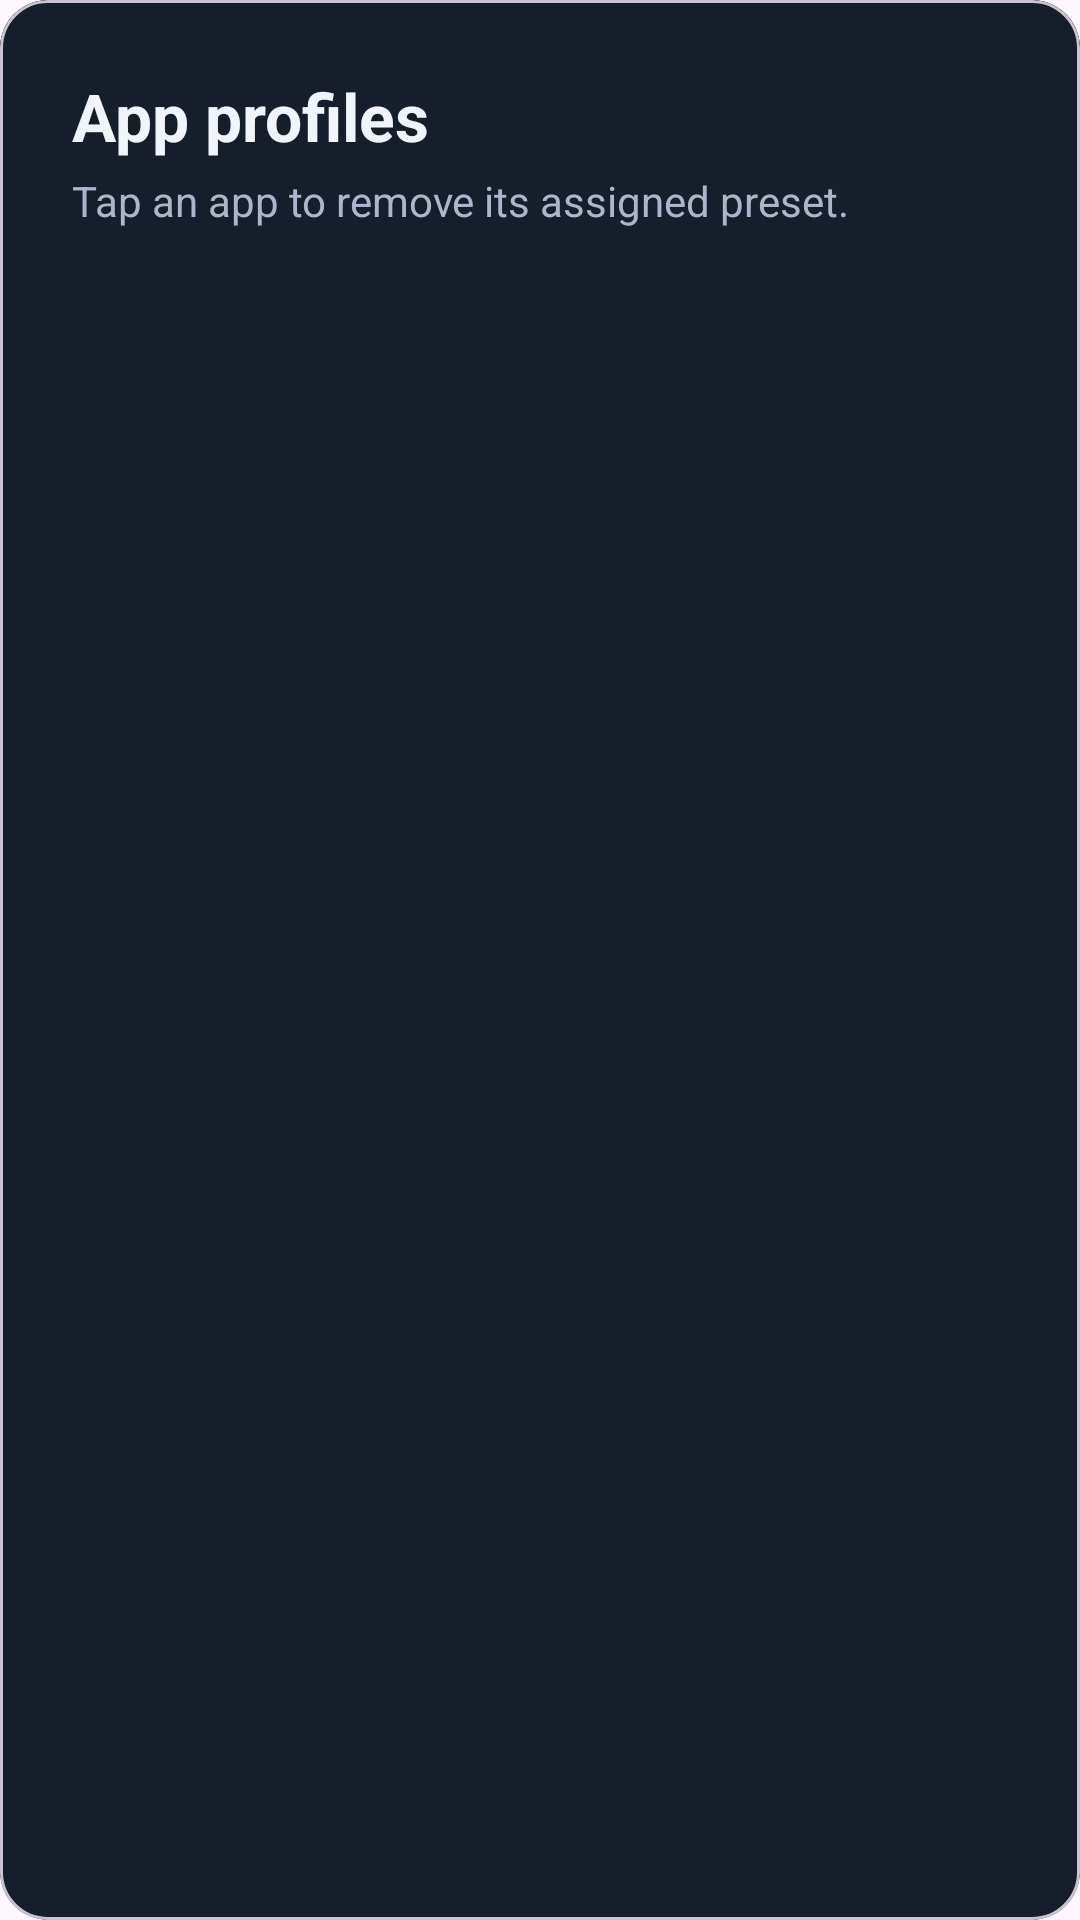

The Android layout XML behind this screen, and the referenced resources:
<!-- AndroidManifest.xml: application theme Theme.DuoFrost -->
<!-- res/layout/dialog_app_mappings.xml -->
<?xml version="1.0" encoding="utf-8"?>
<com.google.android.material.card.MaterialCardView
    xmlns:android="http://schemas.android.com/apk/res/android"
    xmlns:app="http://schemas.android.com/apk/res-auto"
    android:layout_width="match_parent"
    android:layout_height="wrap_content"
    app:cardCornerRadius="16dp"
    app:cardElevation="0dp"
    app:cardBackgroundColor="@color/bifrost_card"
    android:layout_margin="16dp">

    <LinearLayout
        android:layout_width="match_parent"
        android:layout_height="wrap_content"
        android:orientation="vertical"
        android:padding="24dp"
        android:background="@color/bifrost_card">

        <TextView
            android:layout_width="wrap_content"
            android:layout_height="wrap_content"
            android:text="@string/gui_dialog_app_profiles"
            android:textColor="@color/bifrost_text"
            android:textSize="22sp"
            android:textStyle="bold"
            android:layout_marginBottom="4dp"
            android:accessibilityHeading="true"
            android:lineSpacingExtra="3dp" />

        <TextView
            android:id="@+id/mappingsSubtitle"
            android:layout_width="wrap_content"
            android:layout_height="wrap_content"
            android:text="@string/gui_dialog_app_profiles_description"
            android:textColor="@color/bifrost_text_secondary"
            android:textSize="14sp"
            android:layout_marginBottom="16dp"
            android:lineSpacingExtra="3dp" />

        <ListView
            android:id="@+id/mappingsListView"
            android:layout_width="match_parent"
            android:layout_height="@dimen/gui_dialog_list_height"
            android:divider="@android:color/transparent"
            android:dividerHeight="4dp" />
    </LinearLayout>
</com.google.android.material.card.MaterialCardView>
<!-- resources referenced by this layout -->
<resources>
  <color name="bifrost_card">#161D2B</color>
  <color name="bifrost_text">#F1F4FB</color>
  <color name="bifrost_text_secondary">#AAB6CC</color>
  <dimen name="gui_dialog_list_height">160dp</dimen>
  <string name="gui_dialog_app_profiles">App profiles</string>
  <string name="gui_dialog_app_profiles_description">Tap an app to remove its assigned preset.</string>
  <style name="Theme.DuoFrost" parent="Base.Theme.DuoFrost" />
  <style name="Base.Theme.DuoFrost" parent="Theme.Material3.DayNight.NoActionBar">
      </style>
</resources>
